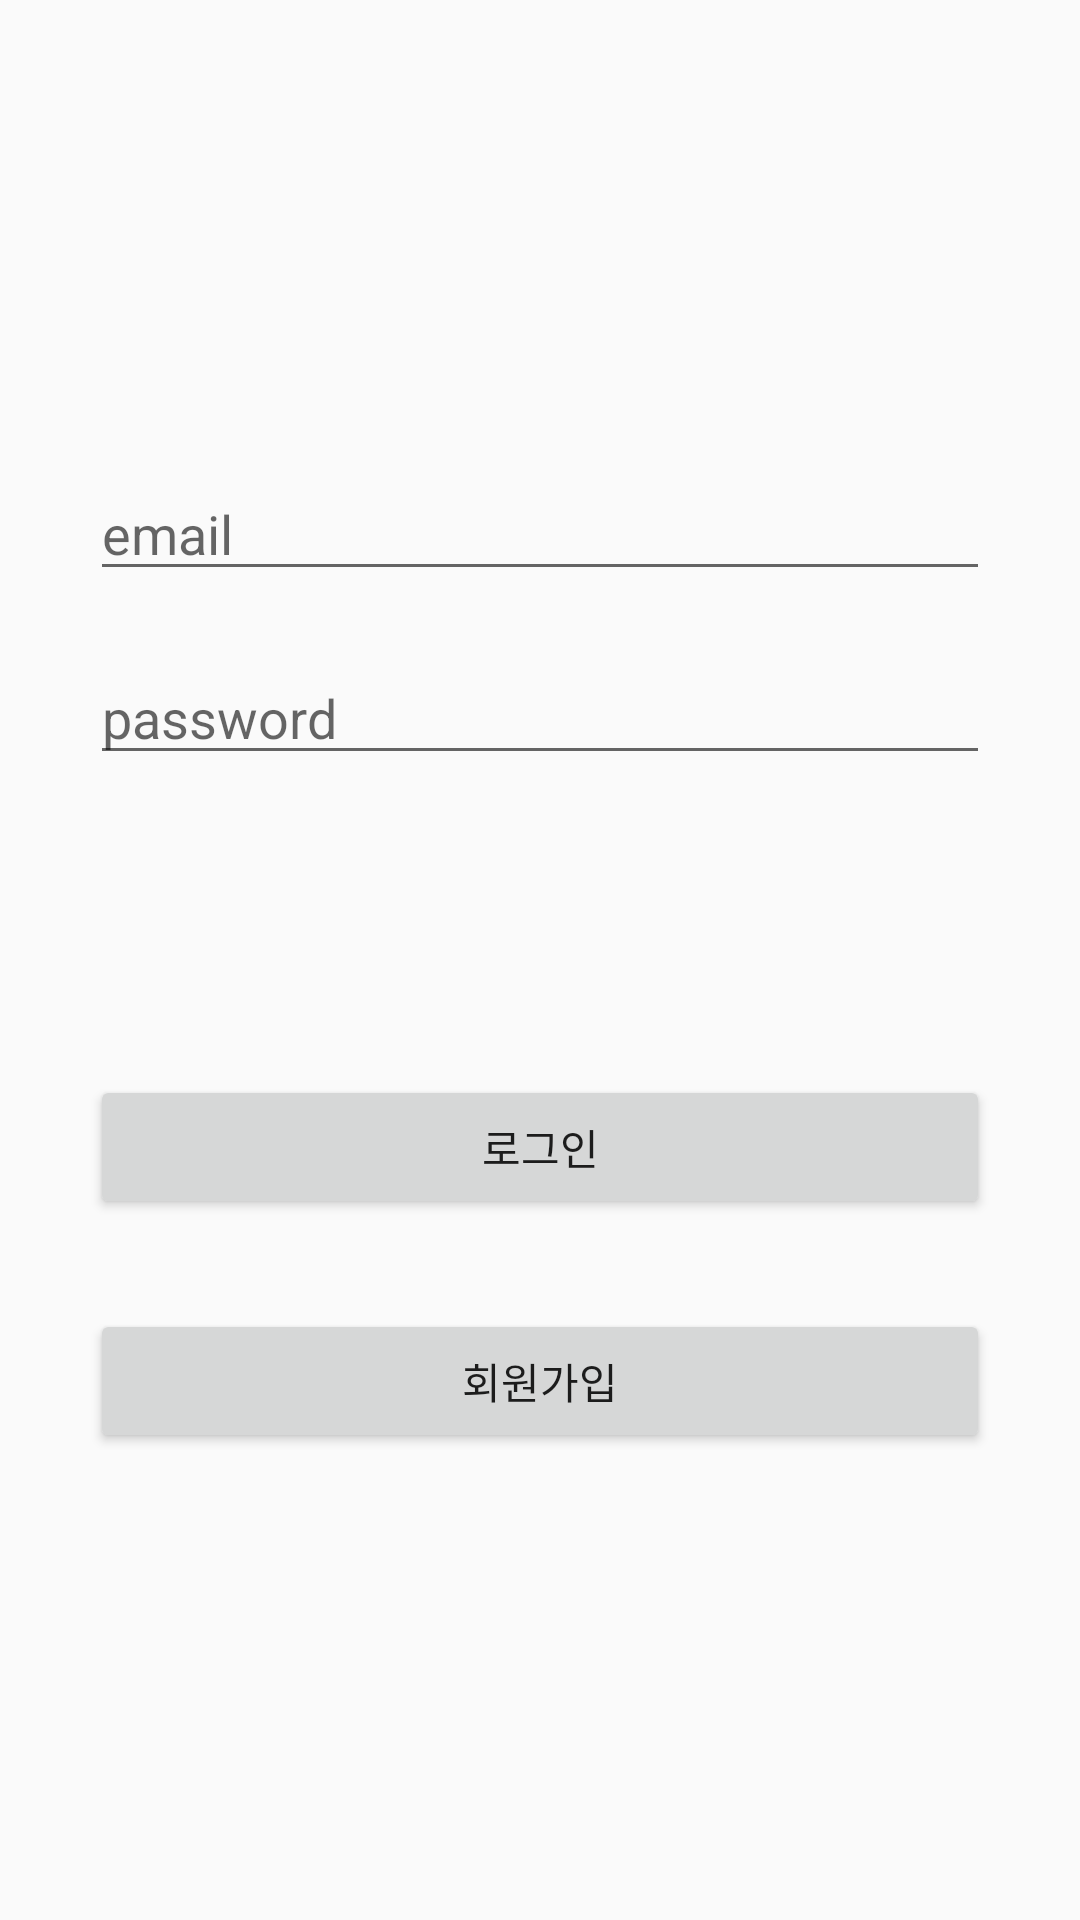

This screen was rendered from an Android layout file. Write that file and the resources it references.
<!-- AndroidManifest.xml: application theme Theme.VocaProject -->
<!-- res/layout/activity_login.xml -->
<?xml version="1.0" encoding="utf-8"?>
<LinearLayout xmlns:android="http://schemas.android.com/apk/res/android"
    android:layout_width="match_parent"
    android:layout_height="match_parent"
    android:orientation="vertical"
    android:gravity="center"
    >

    <EditText
        android:id="@+id/et_email"
        android:layout_width="300dp"
        android:layout_height="wrap_content"
        android:inputType="textEmailAddress"
        android:hint="email"
        />
    <EditText
        android:id="@+id/et_password"
        android:layout_width="300dp"
        android:layout_height="wrap_content"
        android:layout_marginTop="20dp"
        android:inputType="textPassword"
        android:hint="password"
        />
    <Button
        android:id="@+id/btn_login"
        android:layout_width="300dp"
        android:layout_height="wrap_content"
        android:layout_marginTop="100dp"
        android:text="로그인"
        />
    <Button
        android:id="@+id/btn_register"
        android:layout_width="300dp"
        android:layout_height="wrap_content"
        android:layout_marginTop="30dp"
        android:text="회원가입"
        />


</LinearLayout>
<!-- resources referenced by this layout -->
<resources>
  <style name="Theme.VocaProject" parent="Theme.AppCompat.Light.NoActionBar">
          
          <item name="colorPrimary">@color/purple_500</item>
          <item name="colorPrimaryVariant">@color/purple_700</item>
          <item name="colorOnPrimary">@color/white</item>
          
          <item name="colorSecondary">@color/teal_200</item>
          <item name="colorSecondaryVariant">@color/teal_700</item>
          <item name="colorOnSecondary">@color/black</item>
          
          <item name="android:statusBarColor" tools:targetApi="l">?attr/colorPrimaryVariant</item>
          
      </style>
  <!-- not gathered from this repository: default colours our renderer supplied (Android Studio template values) -->
  <color name="purple_500">#FF6200EE</color>
  <color name="purple_700">#FF3700B3</color>
  <color name="teal_200">#FF03DAC5</color>
  <color name="teal_700">#FF018786</color>
  <color name="black">#FF000000</color>
  <color name="white">#FFFFFFFF</color>
</resources>
